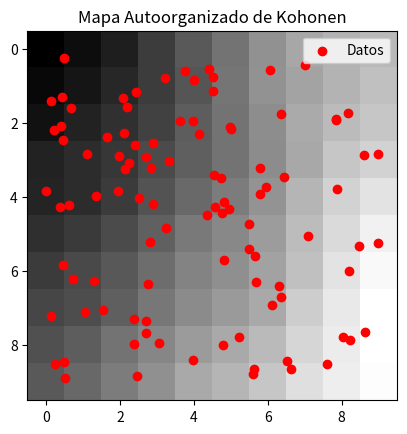

The script that saved this image:
import numpy as np
import matplotlib.pyplot as plt

# Parámetros del SOM
num_filas, num_columnas = 10, 10  # Dimensiones del mapa SOM
num_iteraciones = 1000            # Número de iteraciones de entrenamiento
tasa_aprendizaje_inicial = 0.1     # Tasa de aprendizaje inicial

# Inicialización del SOM con pesos aleatorios
som = np.random.rand(num_filas, num_columnas, 2)

# Datos de entrada, puntos aleatorios en 2D
datos = np.random.rand(100, 2)

# Función para calcular la distancia Euclidiana
def distancia_euclidiana(punto1, punto2):
    return np.linalg.norm(punto1 - punto2)

# Entrenamiento del SOM
for t in range(num_iteraciones):
    # Seleccionar un punto aleatorio de los datos
    punto = datos[np.random.randint(0, len(datos))]

    # Encontrar la neurona ganadora (BMU) - la más cercana al punto
    distancias = np.array([[distancia_euclidiana(punto, som[x, y]) for y in range(num_columnas)] for x in range(num_filas)])
    ganadora = np.unravel_index(np.argmin(distancias), (num_filas, num_columnas))

    # Calcular la tasa de aprendizaje y el radio de vecindad
    tasa_aprendizaje = tasa_aprendizaje_inicial * (1 - t / num_iteraciones)
    radio_vecindad = max(num_filas, num_columnas) / 2 * (1 - t / num_iteraciones)

    # Actualizar los pesos de las neuronas vecinas
    for i in range(num_filas):
        for j in range(num_columnas):
            distancia_a_ganadora = distancia_euclidiana(np.array([i, j]), np.array(ganadora))
            if distancia_a_ganadora <= radio_vecindad:
                influencia = np.exp(-(distancia_a_ganadora**2) / (2 * (radio_vecindad**2)))
                som[i, j] += influencia * tasa_aprendizaje * (punto - som[i, j])

# Visualizar el SOM y los datos
plt.imshow(np.linalg.norm(som, axis=2), cmap='gray')
plt.scatter(datos[:, 0] * (num_columnas - 1), datos[:, 1] * (num_filas - 1), color='red', label='Datos')
plt.title("Mapa Autoorganizado de Kohonen")
plt.legend()
plt.show()
